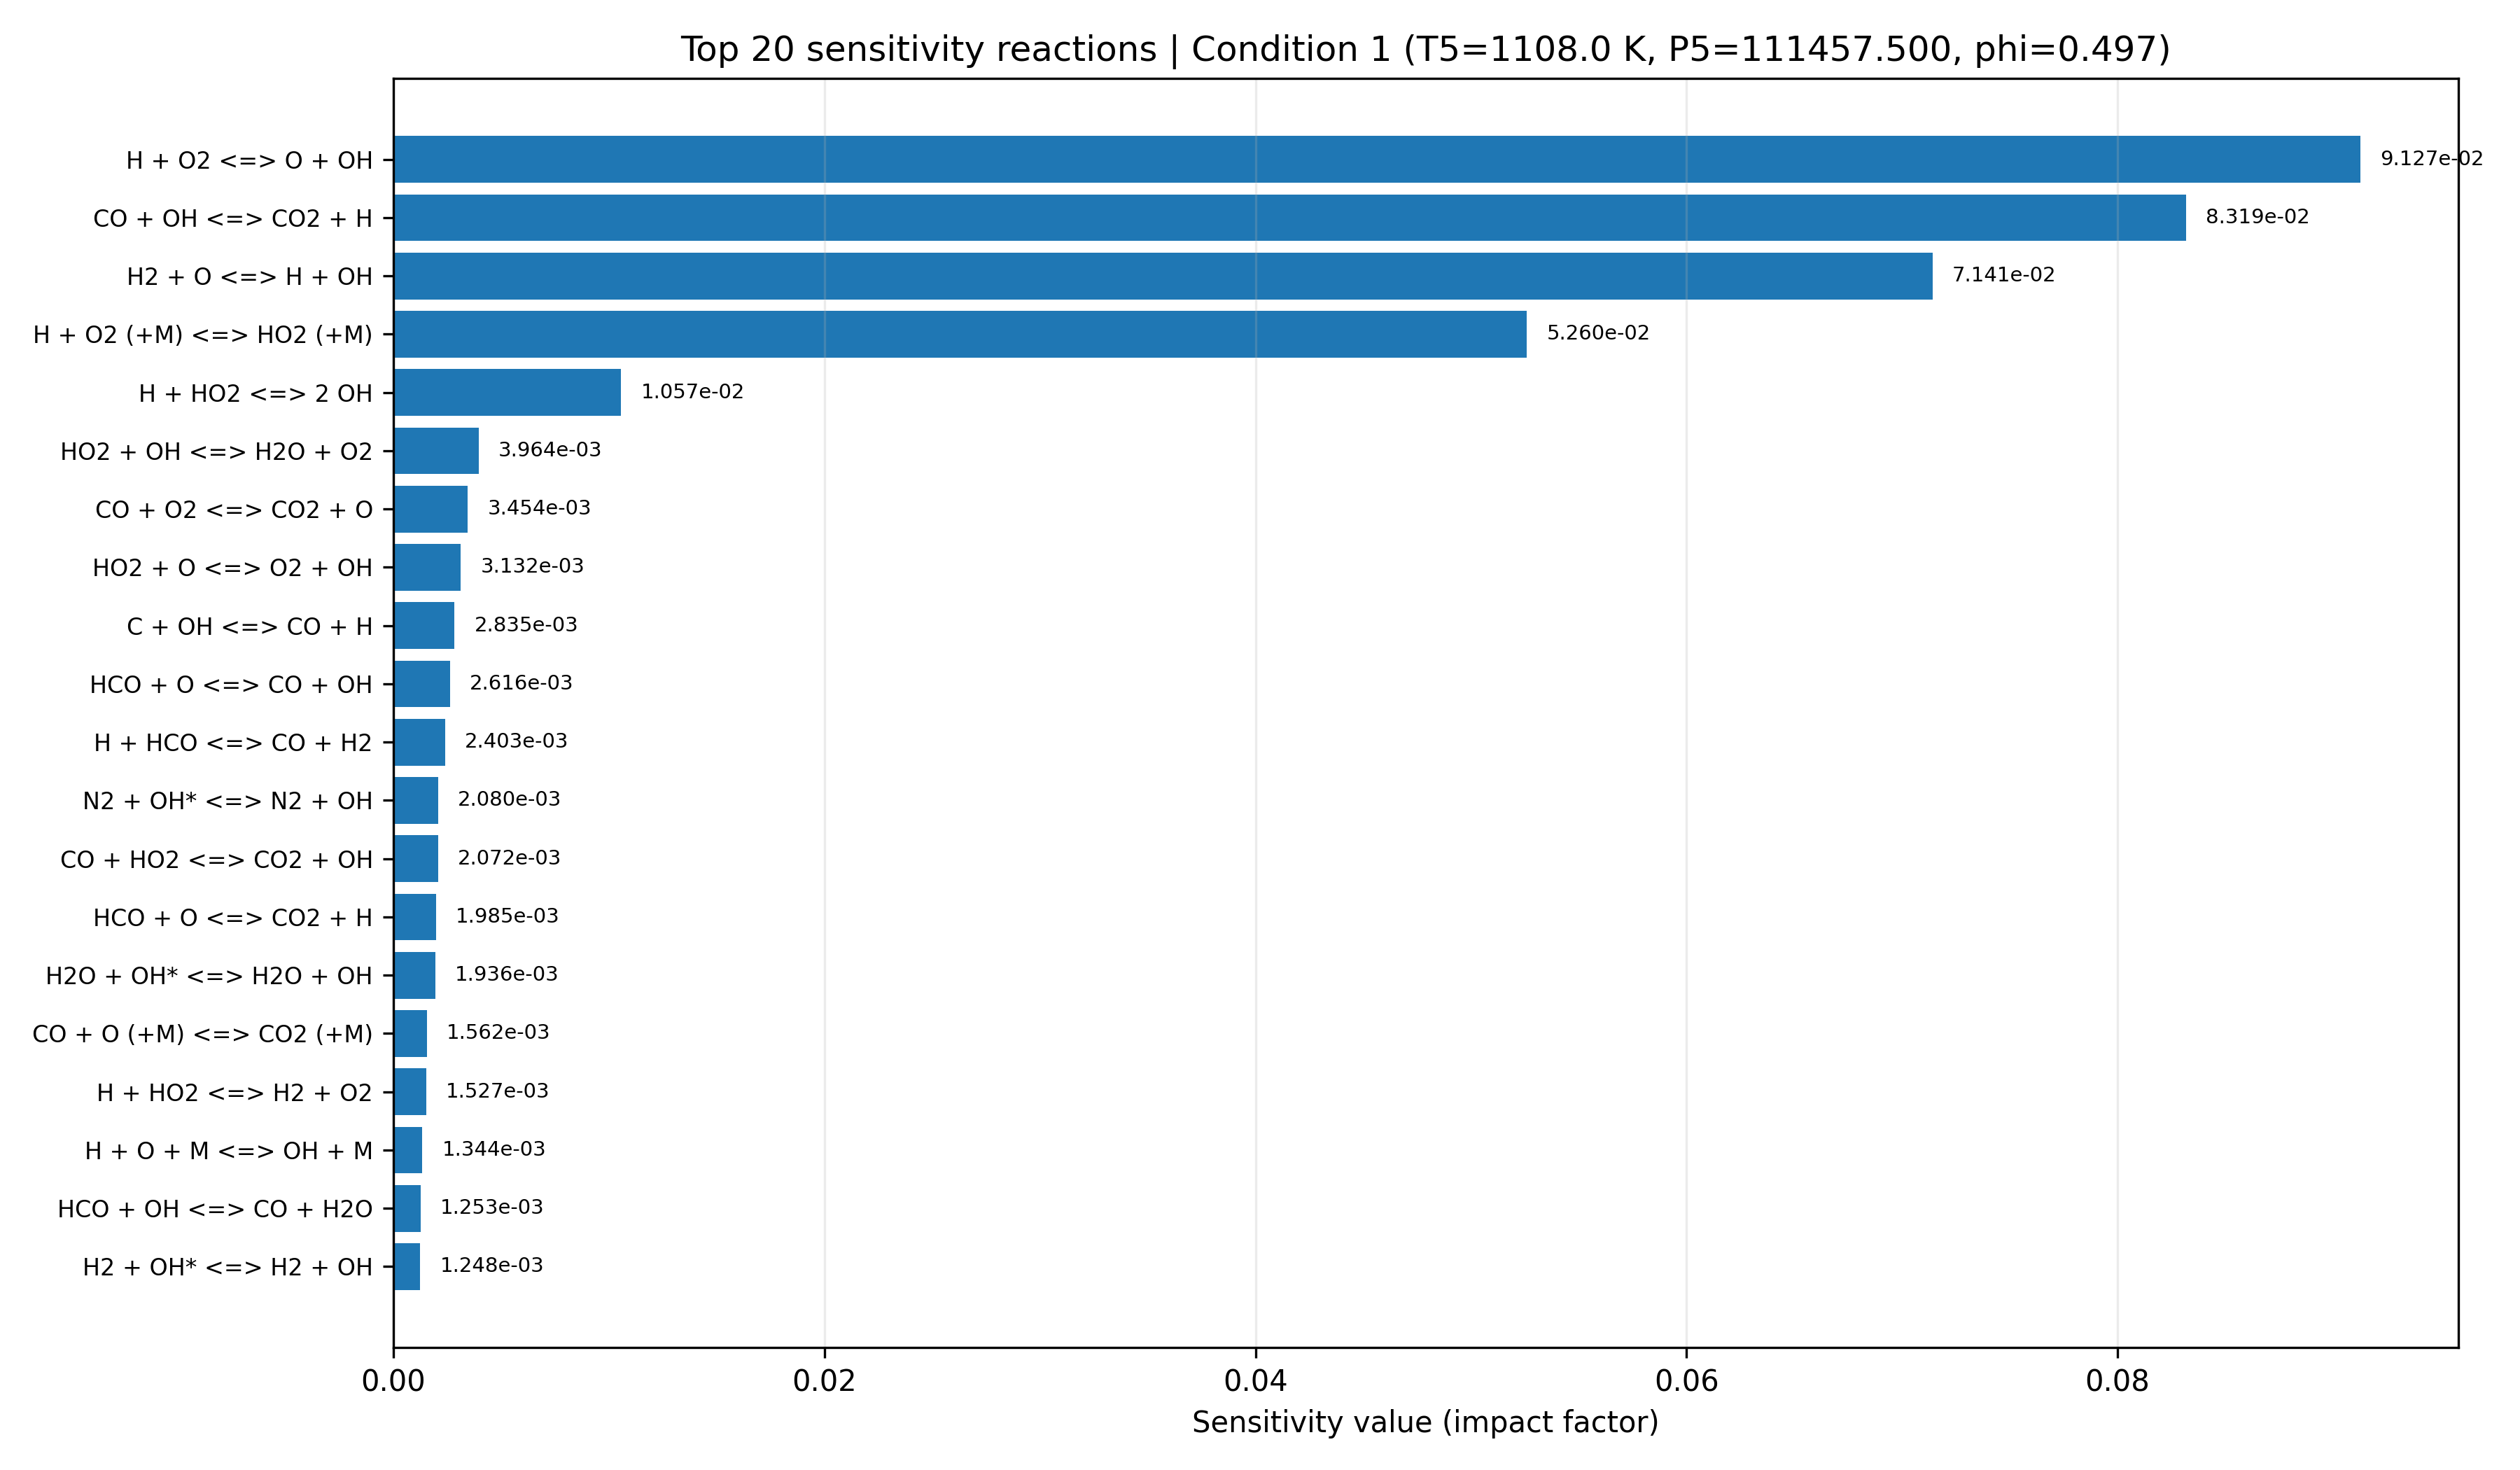

Source data for this figure (header and first rows):
equation, if, low_impact, rank
H + O2 <=> O + OH, 0.09127, False, 1
CO + OH <=> CO2 + H, 0.08319, False, 2
H2 + O <=> H + OH, 0.07141, False, 3
H + O2 (+M) <=> HO2 (+M), 0.0526, False, 4
H + HO2 <=> 2 OH, 0.01057, False, 5
HO2 + OH <=> H2O + O2, 0.003964, True, 6
CO + O2 <=> CO2 + O, 0.003454, True, 7
HO2 + O <=> O2 + OH, 0.003132, True, 8
C + OH <=> CO + H, 0.002835, True, 9
HCO + O <=> CO + OH, 0.002616, True, 10
H + HCO <=> CO + H2, 0.002403, True, 11
N2 + OH* <=> N2 + OH, 0.00208, True, 12
CO + HO2 <=> CO2 + OH, 0.002072, True, 13
HCO + O <=> CO2 + H, 0.001985, True, 14
H2O + OH* <=> H2O + OH, 0.001936, True, 15
CO + O (+M) <=> CO2 (+M), 0.001562, True, 16
H + HO2 <=> H2 + O2, 0.001527, True, 17
H + O + M <=> OH + M, 0.001344, True, 18
HCO + OH <=> CO + H2O, 0.001253, True, 19
H2 + OH* <=> H2 + OH, 0.001248, True, 20
HCO + M <=> CO + H + M, 0.001169, True, 21
H2 + OH <=> H + H2O, 0.001126, True, 22
2 OH <=> H2O + O, 0.001114, True, 23
O2 + OH* <=> O2 + OH, 0.001053, True, 24
H2O2 (+M) <=> 2 OH (+M), 0.0008568, True, 25
2 H + M <=> H2 + M, 0.0008344, True, 26
HCO + O2 <=> CO + HO2, 0.0007033, True, 27
C + O2 <=> CO + O, 0.0007001, True, 28
2 HCO => 2 CO + H2, 0.0006917, True, 29
H2O2 + OH <=> H2O + HO2, 0.0005861, True, 30
H + H2O2 <=> H2 + HO2, 0.0005427, True, 31
2 HO2 <=> H2O2 + O2, 0.00048, True, 32
HCO + HO2 => CO2 + H + OH, 0.0004683, True, 33
OH + OH* <=> 2 OH, 0.0004269, True, 34
OH* <=> OH, 0.0003451, True, 35
H + OH* <=> H + OH, 0.0003098, True, 36
2 O + M <=> O2 + M, 0.0002679, True, 37
H2O2 + O <=> HO2 + OH, 0.0002058, True, 38
H + H2O2 <=> H2O + OH, 0.0001519, True, 39
H + OH (+M) <=> H2O (+M), 3.2898008706225176e-05, True, 40
AR + OH* <=> AR + OH, 2.5119831943849217e-05, True, 41
